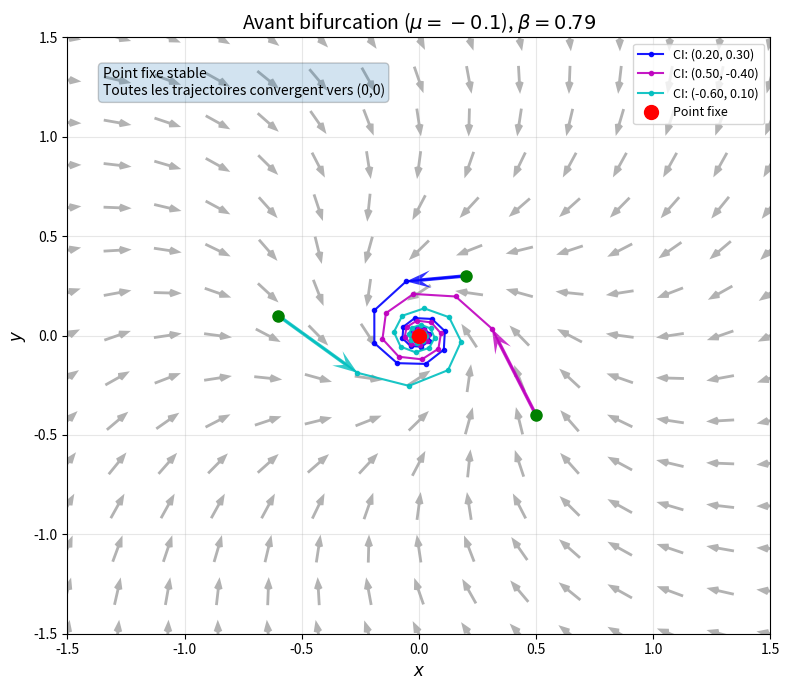
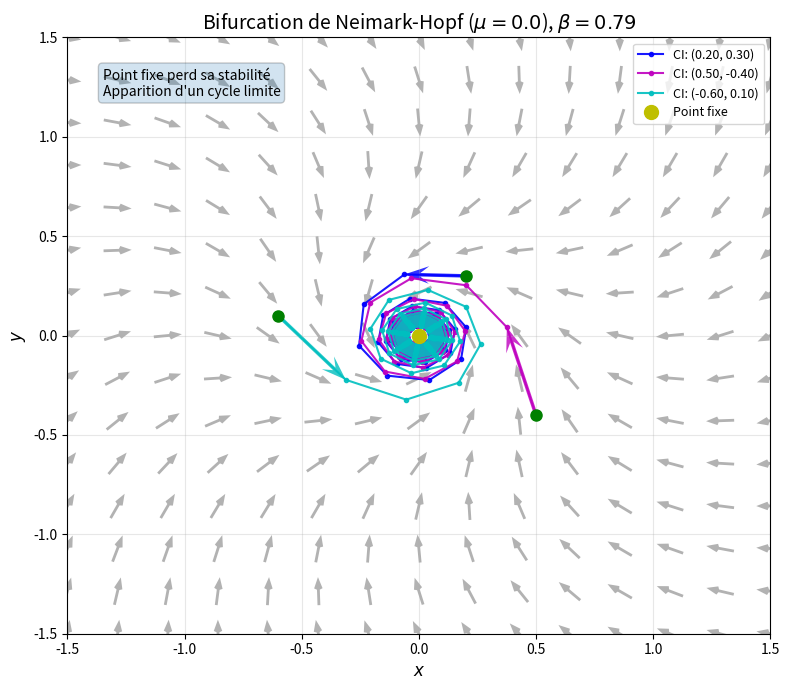
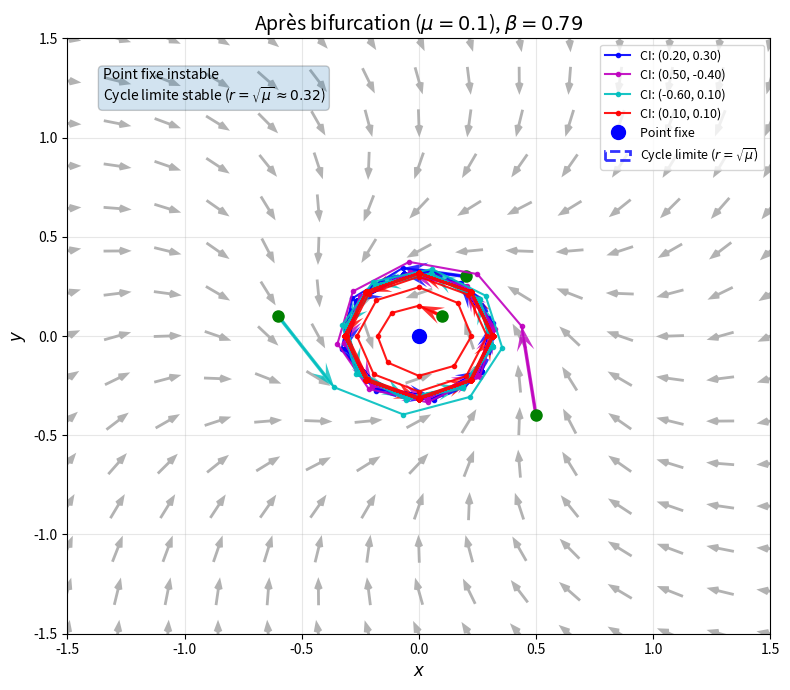

These figures' Python source, in order:
import numpy as np
import matplotlib.pyplot as plt
from matplotlib.patches import Circle

# Paramètre angulaire fixe (rotation)
beta = np.pi / 4  # 45 degrés

def plot_radial_dynamics(mu, ax):
    """Trace la dynamique radiale r_{n+1} = f(r_n)"""
    # Fonction de récurrence radiale
    def r_next(r, mu):
        return (1 + mu) * r - r**3
    
    # Créer la fonction et la diagonale
    r = np.linspace(0, 1.2, 200)
    ax.plot(r, r_next(r, mu), 'b-', label='$r_{n+1} = f(r_n)$')
    ax.plot(r, r, 'k--', label='$r_{n+1} = r_n$')
    
    # Points fixes théoriques
    if mu > 0:
        stable_r = np.sqrt(mu)
        ax.plot(stable_r, stable_r, 'go', markersize=8, label='Cycle limite')
    ax.plot(0, 0, 'ro' if mu < 0 else 'yo' if mu == 0 else 'bo', 
            markersize=8, label='Point fixe')
    
    # Itérations cobweb pour une CI
    r0 = 0.2
    r_vals = [r0]
    s_vals = [0]
    
    for i in range(100):
        s = r_next(r0, mu)
        r_vals.extend([r0, r0])
        s_vals.extend([r0, s])
        r0 = s
    
    ax.plot(r_vals, s_vals, 'r-', alpha=0.7, label='Trajectoire')
    ax.set_title("Dynamique Radiale")
    ax.set_xlabel("$r_n$")
    ax.set_ylabel("$r_{n+1}$")
    ax.grid(True, alpha=0.3)
    ax.set_xlim(0, 1.2)
    ax.set_ylim(0, 1.2)
    ax.legend(fontsize=7)

def systeme(x, y, mu, seuil=1e6):
    """Calcule l'itération suivante avec contrôle de divergence."""
    if abs(x) > seuil or abs(y) > seuil:
        return float('inf'), float('inf')
    
    # Terme linéaire (rotation)
    term_lin_x = x * np.cos(beta) - y * np.sin(beta)
    term_lin_y = x * np.sin(beta) + y * np.cos(beta)
    
    # Terme non-linéaire (amortissement radial)
    r_sq = x**2 + y**2
    term_nonlin_x = r_sq * (x * np.cos(beta) - y * np.sin(beta))
    term_nonlin_y = r_sq * (x * np.sin(beta) + y * np.cos(beta))
    
    # Itération suivante
    x_next = (1 + mu) * term_lin_x - term_nonlin_x
    y_next = (1 + mu) * term_lin_y - term_nonlin_y
    
    return x_next, y_next

def simuler(mu, x0, y0, n_iter=100, seuil=1e6):
    """Simule la trajectoire et stoppe si divergence."""
    x_vals, y_vals = [x0], [y0]
    x, y = x0, y0
    for _ in range(n_iter):
        x, y = systeme(x, y, mu, seuil)
        if abs(x) > seuil or abs(y) > seuil:
            break
        x_vals.append(x)
        y_vals.append(y)
    return np.array(x_vals), np.array(y_vals)

def ajouter_fleches(ax, x, y, n_fleches=3, color='blue'):
    """Ajoute des flèches directionnelles sur la trajectoire"""
    if len(x) < 2:
        return
    
    # Sélectionne des points régulièrement espacés pour les flèches
    indices = np.linspace(0, len(x)-2, num=n_fleches, dtype=int)
    
    for i in indices:
        # Calcule la direction du déplacement
        dx = x[i+1] - x[i]
        dy = y[i+1] - y[i]
        
        # Ajoute la flèche
        ax.quiver(x[i], y[i], dx, dy, 
                  angles='xy', scale_units='xy', scale=1,
                  color=color, width=0.005, headwidth=5, headlength=7, alpha=0.8)

def champ_vecteurs(mu, ax, x_min=-1.5, x_max=1.5, y_min=-1.5, y_max=1.5, density=15):
    """Ajoute un champ de vecteurs à l'axe donné"""
    # Créer une grille de points
    x = np.linspace(x_min, x_max, density)
    y = np.linspace(y_min, y_max, density)
    X, Y = np.meshgrid(x, y)
    
    # Calculer les composantes du champ vectoriel
    U = np.zeros_like(X)
    V = np.zeros_like(Y)
    
    for i in range(X.shape[0]):
        for j in range(X.shape[1]):
            x_val, y_val = X[i, j], Y[i, j]
            x_next, y_next = systeme(x_val, y_val, mu)
            U[i, j] = x_next - x_val
            V[i, j] = y_next - y_val
    
    # Normaliser pour une meilleure visualisation
    norm = np.sqrt(U**2 + V**2)
    norm[norm == 0] = 1  # Éviter division par zéro
    U_norm = U / norm
    V_norm = V / norm
    
    # Tracer le champ de vecteurs
    ax.quiver(X, Y, U_norm, V_norm, 
              color='gray', alpha=0.6, scale=25, width=0.004,
              pivot='mid', headwidth=3, headlength=4)

# Paramètres de bifurcation
mu_critique = 0.0
mu_values = [-0.1, mu_critique, 0.1]  # Avant, à, et après la bifurcation
titles = [
    "Avant bifurcation ($\mu = -0.1$)",
    "Bifurcation de Neimark-Hopf ($\mu = 0.0$)",
    "Après bifurcation ($\mu = 0.1$)"
]

# Conditions initiales adaptées à chaque μ
conditions_initiales = [
    [(0.2, 0.3), (0.5, -0.4), (-0.6, 0.1)],  # μ = -0.1
    [(0.2, 0.3), (0.5, -0.4), (-0.6, 0.1)],  # μ = 0.0
    [(0.2, 0.3), (0.5, -0.4), (-0.6, 0.1), (0.1, 0.1)]  # μ = 0.1
]

# Couleurs distinctes pour chaque trajectoire
couleurs = ['b', 'm', 'c', 'r', 'g', 'y']

# Générer chaque figure séparément
for i, mu in enumerate(mu_values):
    # Créer une nouvelle figure
    fig = plt.figure(figsize=(8, 7))
    ax = plt.gca()
    
    # Ajouter le champ de vecteurs en premier (en arrière-plan)
    champ_vecteurs(mu, ax, x_min=-1.5, x_max=1.5, y_min=-1.5, y_max=1.5, density=15)
    
    # Simuler et tracer les trajectoires
    for j, (x0, y0) in enumerate(conditions_initiales[i]):
        x_vals, y_vals = simuler(mu, x0, y0, n_iter=200)
        if len(x_vals) > 1:
            # Tracer la trajectoire
            couleur = couleurs[j % len(couleurs)]
            ax.plot(x_vals, y_vals, 'o-', markersize=3, lw=1.5, 
                    color=couleur, alpha=0.9, label=f'CI: ({x0:.2f}, {y0:.2f})')
            ax.plot(x_vals[0], y_vals[0], 'go', markersize=8)  # Point initial
            
            # Ajouter des flèches directionnelles
            ajouter_fleches(ax, x_vals, y_vals, n_fleches=8, color=couleur)
    
    # Tracer le point fixe (0,0)
    ax.plot(0, 0, 'ro' if mu < 0 else 'yo' if mu == 0 else 'bo', 
            markersize=10, label='Point fixe', zorder=5)
    
    # Tracer le cycle limite théorique pour μ > 0
    if mu > 0:
        radius = np.sqrt(mu)
        circle = plt.Circle((0, 0), radius, color='b', fill=False, 
                            linestyle='--', linewidth=2, alpha=0.8,
                            label='Cycle limite ($r=\sqrt{{\mu}}$)')
        ax.add_artist(circle)
    
    # Ajouter un cercle unité pour référence
    #circle_unit = plt.Circle((0, 0), 1, color='g', fill=False, 
    #                         linestyle=':', linewidth=1, alpha=0.3,
    #                         label='Cercle unité')
    #ax.add_artist(circle_unit)
    
    # Mise en forme
    ax.set_title(titles[i] + f", $\\beta = {beta:.2f}$", fontsize=14)
    ax.set_xlabel("$x$", fontsize=12)
    ax.set_ylabel("$y$", fontsize=12)
    ax.grid(True, alpha=0.3)
    ax.set_xlim(-1.5, 1.5)
    ax.set_ylim(-1.5, 1.5)
    #ax.set_aspect('equal')
    
    # Ajouter des informations sur la stabilité
    stability_text = {
        -0.1: "Point fixe stable\nToutes les trajectoires convergent vers (0,0)",
        0.0: "Point fixe perd sa stabilité\nApparition d'un cycle limite",
        0.1: "Point fixe instable\nCycle limite stable ($r = \sqrt{\mu} \\approx 0.32$)"
    }
    ax.text(0.05, 0.95, stability_text[mu], 
            transform=ax.transAxes, fontsize=10,
            verticalalignment='top', bbox=dict(boxstyle='round', alpha=0.2))
    
    # Ajouter un sous-graphique pour la dynamique radiale
    #ax_radial = fig.add_axes([0.65, 0.65, 0.25, 0.25])
    #plot_radial_dynamics(mu, ax_radial)
    
    # Légende
    handles, labels = ax.get_legend_handles_labels()
    # Supprimer les doublons de légende
    unique_labels = []
    unique_handles = []
    for handle, label in zip(handles, labels):
        if label not in unique_labels:
            unique_labels.append(label)
            unique_handles.append(handle)
    ax.legend(unique_handles, unique_labels, fontsize=9, loc='upper right')
    
    # Sauvegarder et afficher
    plt.tight_layout()
    #plt.savefig(f"bifurcation_neimark_hopf_complexe_mu_{mu:.1f}.png", dpi=300)
    plt.show()